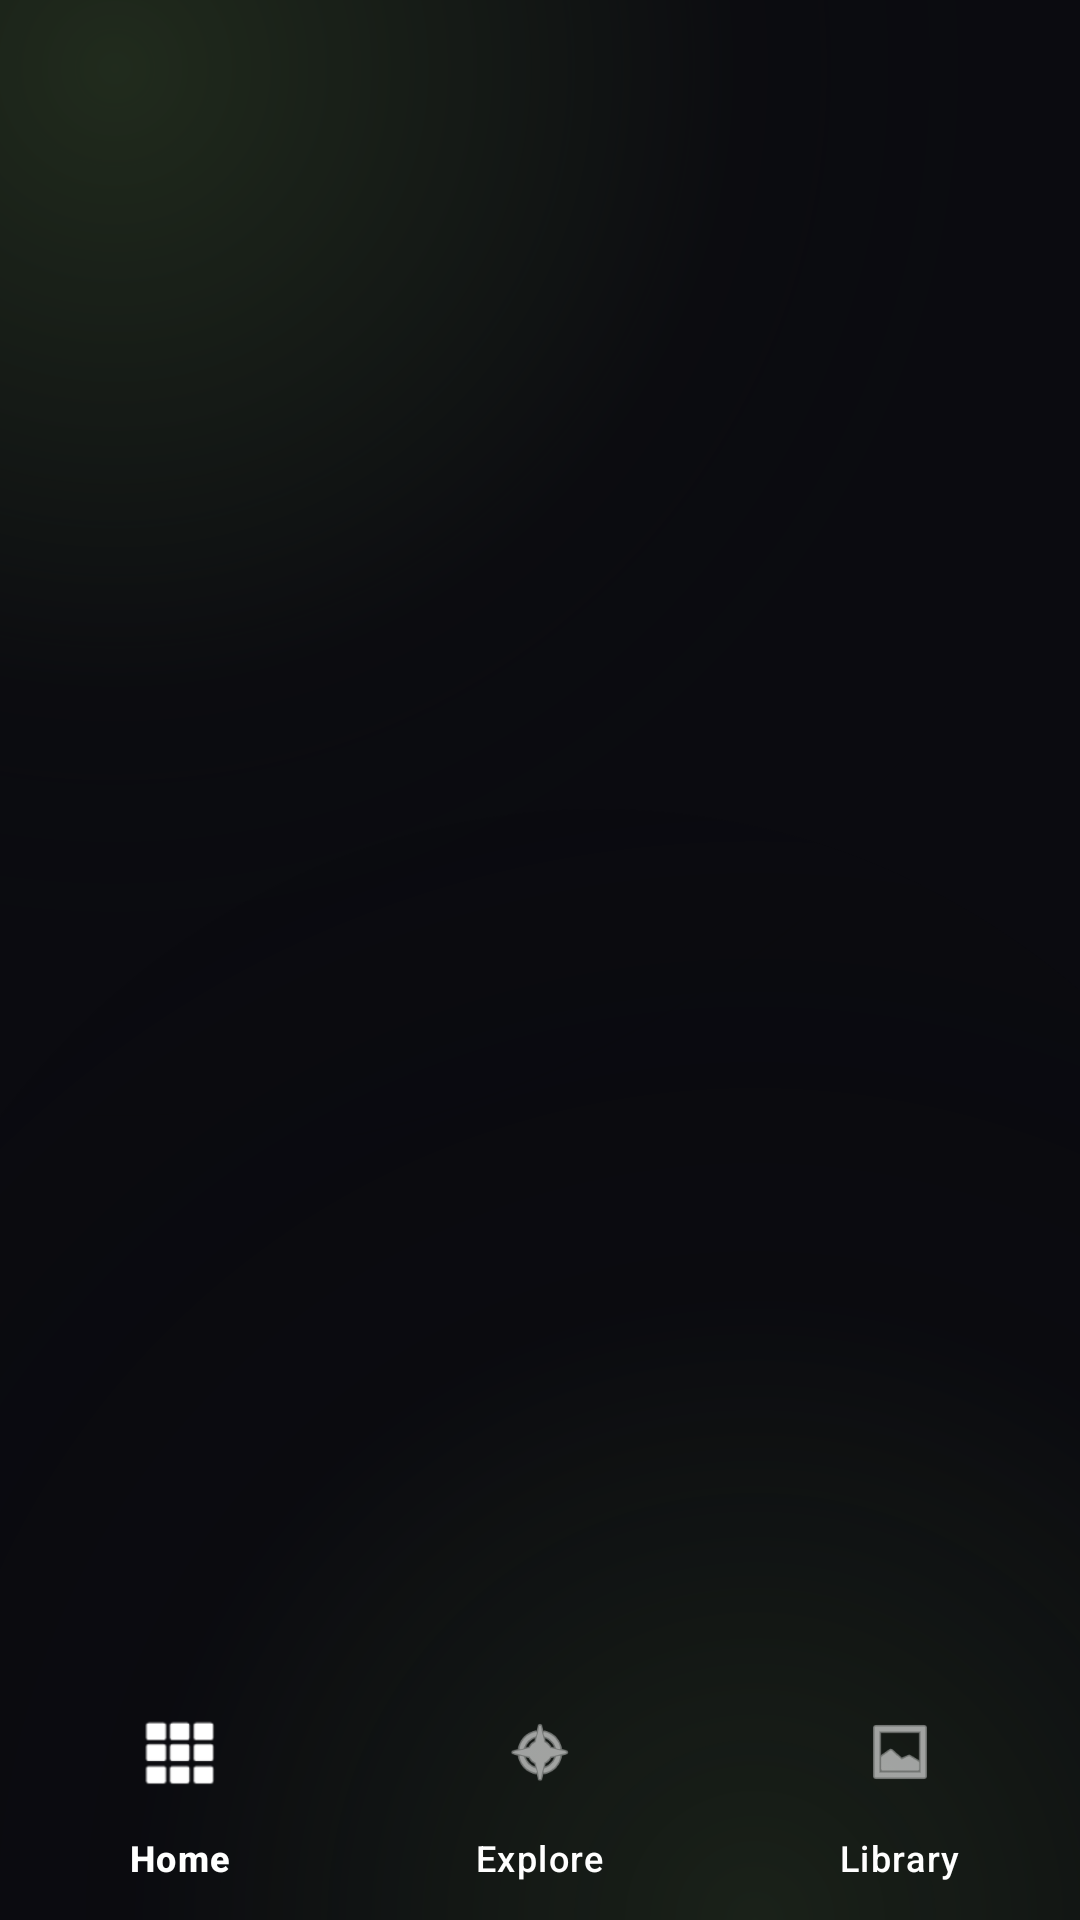

Here is an Android app screen rendered from its layout file. Give the layout XML and the strings, colors and styles it references.
<!-- AndroidManifest.xml: application theme Theme.Resona -->
<!-- res/layout/activity_main2.xml -->
<?xml version="1.0" encoding="utf-8"?>
<FrameLayout
    xmlns:android="http://schemas.android.com/apk/res/android"
    xmlns:app="http://schemas.android.com/apk/res-auto"
    xmlns:tools="http://schemas.android.com/tools"
    android:layout_width="match_parent"
    android:layout_height="match_parent"
    android:background="#0B0B10"
    tools:context=".MainActivity">


    <View
        android:layout_width="520dp"
        android:layout_height="550dp"
        android:layout_gravity="center|start|top"
       android:layout_marginTop="-170dp"
        android:layout_marginStart="-170dp"
        android:background="@drawable/lightleak"
        android:alpha="0.35" />
    <View
        android:layout_width="520dp"
        android:layout_height="570dp"
        android:layout_gravity="bottom|center|end"
     android:layout_marginBottom="-200dp"
        android:layout_marginEnd="-100dp"
        android:rotation="180.0"
        android:background="@drawable/lightleak"
        android:alpha="0.25" />

    <ImageView
        android:id="@+id/noise_view"
        android:layout_width="match_parent"
        android:layout_height="match_parent"
        android:scaleType="centerCrop"
        android:alpha="0.08"
        tools:background="#11FFFFFF" />

    
    <LinearLayout
        android:id="@+id/main"
        android:layout_width="match_parent"
        android:layout_height="match_parent"
        android:orientation="vertical">

        
        <androidx.fragment.app.FragmentContainerView
            android:id="@+id/fragment_container"
            android:layout_width="match_parent"
            android:layout_height="0dp"
            android:layout_weight="1" />

        
        <com.google.android.material.bottomnavigation.BottomNavigationView
            android:id="@+id/bottom_navigation"
            android:layout_width="match_parent"
            android:layout_height="wrap_content"
            android:background="@android:color/transparent"
            app:itemIconTint="@android:color/white"
            app:itemTextColor="@android:color/white"
            app:labelVisibilityMode="labeled"
            app:menu="@menu/bottom_nav_menu" />

    </LinearLayout>
</FrameLayout>
<!-- resources referenced by this layout -->
<resources>
  <!-- drawable lightleak (drawable) -->
  <?xml version="1.0" encoding="utf-8"?>
  <shape xmlns:android="http://schemas.android.com/apk/res/android"
      android:shape="oval">
      <gradient
          android:startColor="#FF4A6836"
          android:endColor="#0B0B10"
          android:angle="0.0"
          android:type="radial"
          android:centerX="0.4"
          android:centerY="0.35"
          android:gradientRadius="420dp"
          android:centerColor="#142E3B22" />
  </shape>
  <style name="Theme.Resona" parent="Base.Theme.Resona" />
  <style name="Base.Theme.Resona" parent="Theme.Material3.DayNight.NoActionBar">
          
          
          
          
          <item name="android:windowContentTransitions">true</item>
          
          
          <item name="android:windowSharedElementEnterTransition">@transition/shared_image_transition</item>
          <item name="android:windowSharedElementExitTransition">@transition/shared_image_transition</item>
          
          
          <item name="android:windowEnterTransition">@transition/fade_in</item>
          <item name="android:windowExitTransition">@transition/fade_out</item>
      </style>
</resources>
